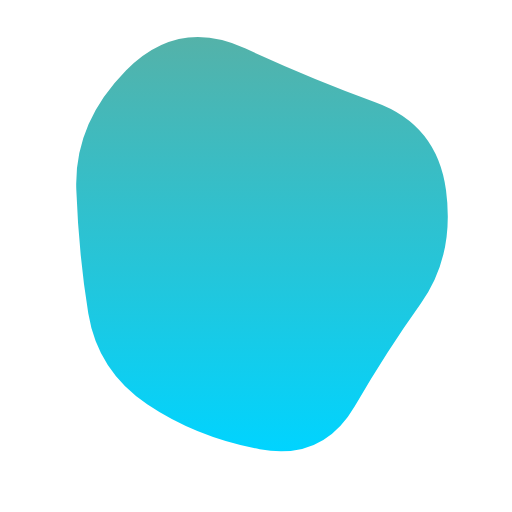
t = 0.00 s
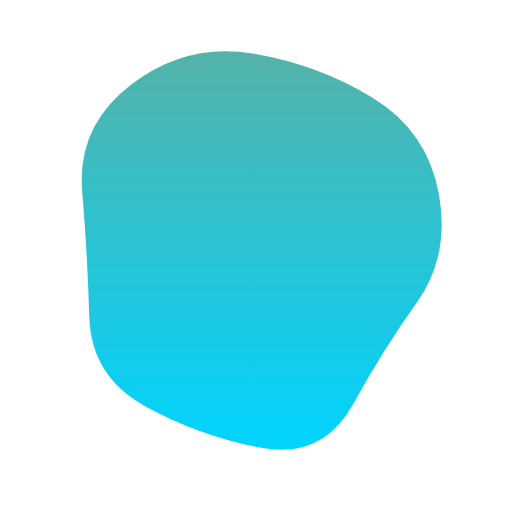
t = 2.08 s
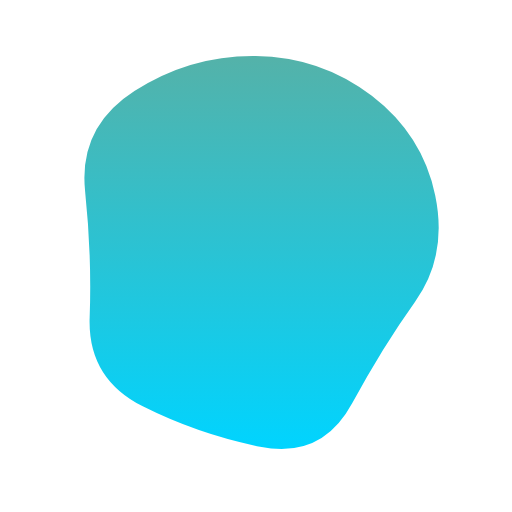
t = 3.13 s
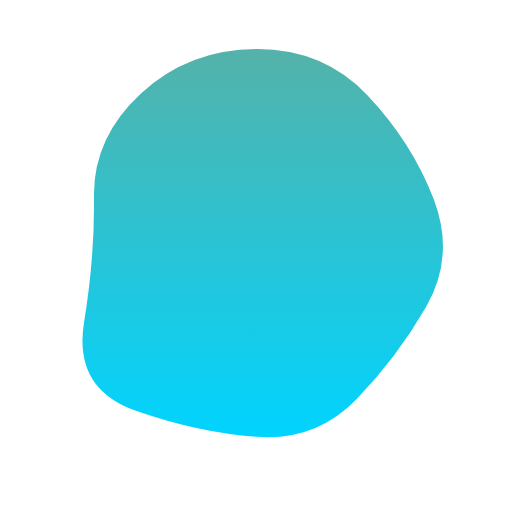
t = 5.21 s
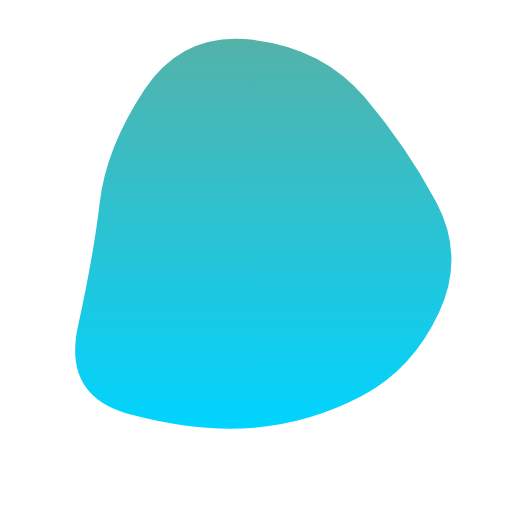
t = 6.25 s
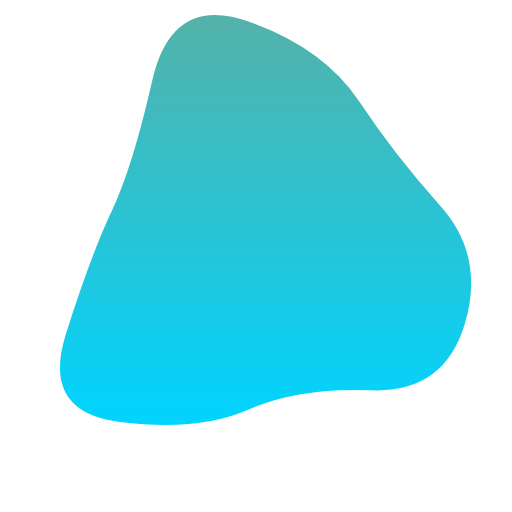
t = 8.33 s

The animated SVG that drew these frames (rendered in a browser with its animation timeline set to each time). Animation: 1 SMIL element (animate=1); frames cover the first 8.33 s, repeats indefinitely.

<svg version="1.1" xmlns="http://www.w3.org/2000/svg" viewBox="0 0 500 500" width="100%" id="blobSvg" style="opacity: 1;">
                        <defs>
                        <linearGradient id="gradient" x1="0%" y1="0%" x2="0%" y2="100%">
                            <stop offset="0%" style="stop-color: rgb(84, 178, 169);"></stop>
                            <stop offset="100%" style="stop-color: rgb(0, 212, 255);"></stop>
                        </linearGradient>
                        </defs>
                        
                    <path id="blob" fill="url(#gradient)" style="opacity: 1;"><animate attributeName="d" dur="25s" repeatCount="indefinite" values="M410.95278,296.31131Q377.83016,342.62262,346.59668,396.40799Q315.3632,450.19336,253.66275,438.70512Q191.9623,427.21687,143.72172,394.79004Q95.48115,362.3632,86.24057,306.1816Q77,250,74.51885,185.3632Q72.0377,120.72639,123.0377,68.91975Q174.0377,17.1131,239.88914,47.47163Q305.74057,77.83016,366.40332,99.75233Q427.06607,121.67451,435.57074,185.83725Q444.0754,250,410.95278,296.31131Z;M403.5,294Q372,338,343,393Q314,448,254,435.5Q194,423,138,397.5Q82,372,88,311Q94,250,86,187.5Q78,125,134,95.5Q190,66,253,57Q316,48,362,91.5Q408,135,421.5,192.5Q435,250,403.5,294Z;M453.70516,317.0107Q433.36186,384.02139,362.52423,381.146Q291.6866,378.27061,242.8433,399.93801Q194,421.60541,117.08118,412.14317Q40.16237,402.68093,64.29201,326.34046Q88.42165,250,109.0107,206.32693Q129.59975,162.65387,148.64317,78.76495Q167.6866,-5.12397,241.8433,20.74072Q316,46.60541,350.8433,99.17023Q385.6866,151.73505,429.86753,200.86753Q474.04846,250,453.70516,317.0107Z;M439.43806,316.51312Q432.44085,383.02623,370.39398,407.14258Q308.3471,431.25893,240.13979,459.78516Q171.93248,488.31139,132.30301,426.26451Q92.67355,364.21763,63.21484,307.10882Q33.75613,250,44.06194,178.90151Q54.36774,107.80301,118.67355,75.31613Q182.97935,42.82924,240.60882,72.66602Q298.23828,102.50279,368.10882,107.87054Q437.97935,113.23828,442.20731,181.61914Q446.43527,250,439.43806,316.51312Z;M402.82336,294.74662Q372.52122,339.49324,339.45366,380.77461Q306.3861,422.05598,251.70463,416.9165Q197.02317,411.77702,159.66506,377.28619Q122.30695,342.79537,72.75579,296.39768Q23.20463,250,37.88851,178.24662Q52.57238,106.49324,117.0304,72.97924Q181.48842,39.46525,238.53957,73.79537Q295.59073,108.12549,332.49083,135.50917Q369.39092,162.89286,401.2582,206.44643Q433.12549,250,402.82336,294.74662Z;M423.38828,307.00416Q406.39243,364.00831,353.55217,384.57202Q300.71191,405.13573,242.06787,430.50416Q183.42382,455.87258,116.5554,425.63666Q49.68697,395.40075,58.87581,322.70037Q68.06464,250,86.66067,197.31625Q105.2567,144.63251,148.86843,108.53648Q192.48015,72.44045,252.10019,66.13989Q311.72022,59.83933,378.54063,84.21929Q445.36105,108.59925,442.87258,179.29963Q440.38412,250,423.38828,307.00416Z;M410.95278,296.31131Q377.83016,342.62262,346.59668,396.40799Q315.3632,450.19336,253.66275,438.70512Q191.9623,427.21687,143.72172,394.79004Q95.48115,362.3632,86.24057,306.1816Q77,250,74.51885,185.3632Q72.0377,120.72639,123.0377,68.91975Q174.0377,17.1131,239.88914,47.47163Q305.74057,77.83016,366.40332,99.75233Q427.06607,121.67451,435.57074,185.83725Q444.0754,250,410.95278,296.31131Z"></animate></path></svg>